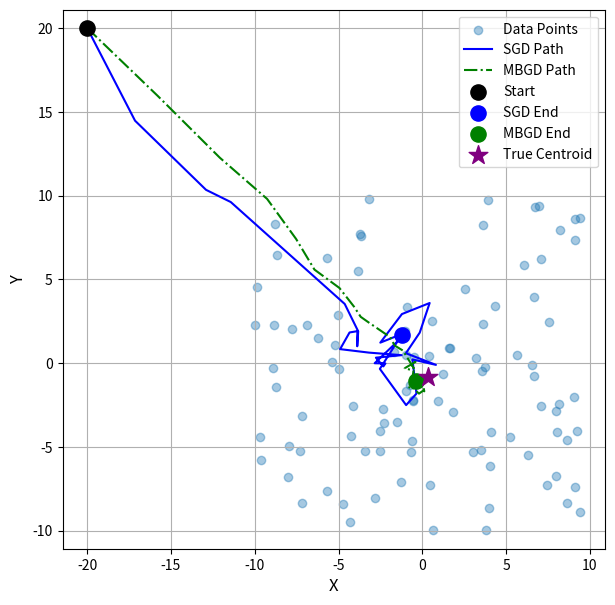
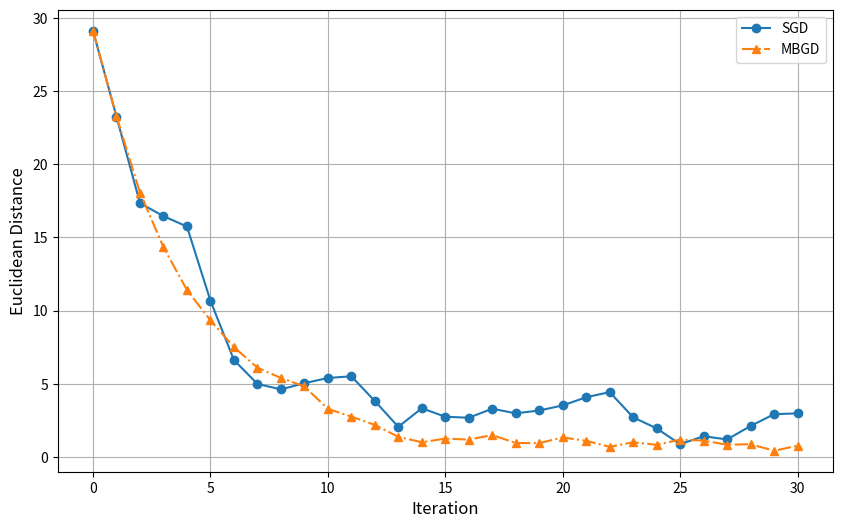

Python code for these plots, in order:
import numpy as np
import matplotlib.pyplot as plt


# 生成随机数据点
data_points = np.random.uniform(-10, 10, size=(100, 2))
true_centroid = np.mean(data_points, axis=0)
start_point = np.array([-20.0, 20.0])    # 起始点

class Sgd:
    """ 随机梯度下降算法(sthotastic gradient descent,SGD)的实现 """
    def __init__(self, learning_rate = 0.1, epochs = 30,):
        # 算法超参数
        self.learning_rate = learning_rate  #学习率
        self.epochs = epochs    #训练轮次

    def fit(self, data_points: np.ndarray, initial_point: np.ndarray) -> np.ndarray:
        current_point = initial_point.copy()    #初始化：起点即为当前点
        tr = [current_point.copy()]     #记录优化路径
        for _ in range(self.epochs):
            selected_point = data_points[np.random.randint(0, len(data_points))]
            gradient = 2 * (current_point - selected_point)
            current_point -= self.learning_rate * gradient
            tr.append(current_point.copy())
        tr = np.array(tr)
        return tr
    

class Mbgd:
    """ 小批量梯度下降算法(mini-batch gradient desent,MBGD)的实现 """
    def __init__(self, learning_rate = 0.1, epochs = 30, batch_size = 10):
        self.learning_rate = learning_rate
        self.epochs = epochs  
        self.batch_size = batch_size

    def fit(self, data_points: np.ndarray, initial_point: np.ndarray) -> np.ndarray:
        current_point = initial_point.copy()
        tr = [current_point.copy()]
        for _ in range(self.epochs):
            batch_indices = np.random.choice(len(data_points), self.batch_size, replace=False)
            batch_points = data_points[batch_indices]
            gradient = 2 * np.mean(current_point - batch_points, axis=0)
            current_point -= self.learning_rate * gradient
            tr.append(current_point.copy())
        tr = np.array(tr)
        return tr
        

if __name__ == '__main__':
    sgd = Sgd(learning_rate=0.1, epochs=30)
    mbgd = Mbgd(learning_rate=0.1, epochs=30)

    tr_SGD = sgd.fit(data_points, start_point)
    tr_MBGD = mbgd.fit(data_points, start_point)
    
    d_SGD = np.linalg.norm(tr_SGD - true_centroid, axis=1)
    d_MBGD = np.linalg.norm(tr_MBGD - true_centroid, axis=1)


# --- 可视化部分 ---

# 图 1: 两种优化路径的可视化
plt.figure(figsize=(7, 7))
plt.scatter(data_points[:, 0], data_points[:, 1], alpha=0.4, label='Data Points')
plt.plot(tr_SGD[:, 0], tr_SGD[:, 1], 'b-', label='SGD Path')
plt.plot(tr_MBGD[:, 0], tr_MBGD[:, 1], 'g-.', label='MBGD Path')
plt.scatter(tr_SGD[0, 0], tr_SGD[0, 1], c='black', s=120, zorder=5, label='Start')
plt.scatter(tr_SGD[-1, 0], tr_SGD[-1, 1], c='blue', s=120, zorder=5, label='SGD End')
plt.scatter(tr_MBGD[-1, 0], tr_MBGD[-1, 1], c='green', s=120, zorder=5, label='MBGD End')
plt.scatter(true_centroid[0], true_centroid[1], c='purple', s=200, marker='*', zorder=5, label='True Centroid')
plt.xlabel('X', fontsize=12)
plt.ylabel('Y', fontsize=12)
plt.legend()
plt.grid(True)
plt.axis('equal')
plt.show()

# 图 2: 两种优化方法的收敛速度比较
plt.figure(figsize=(10, 6))
plt.plot(d_SGD, marker='o', linestyle='-', label='SGD')
plt.plot(d_MBGD, marker='^', linestyle='-.', label='MBGD')
plt.xlabel('Iteration', fontsize=12)
plt.ylabel('Euclidean Distance', fontsize=12)
plt.legend()
plt.grid(True)
plt.show()
